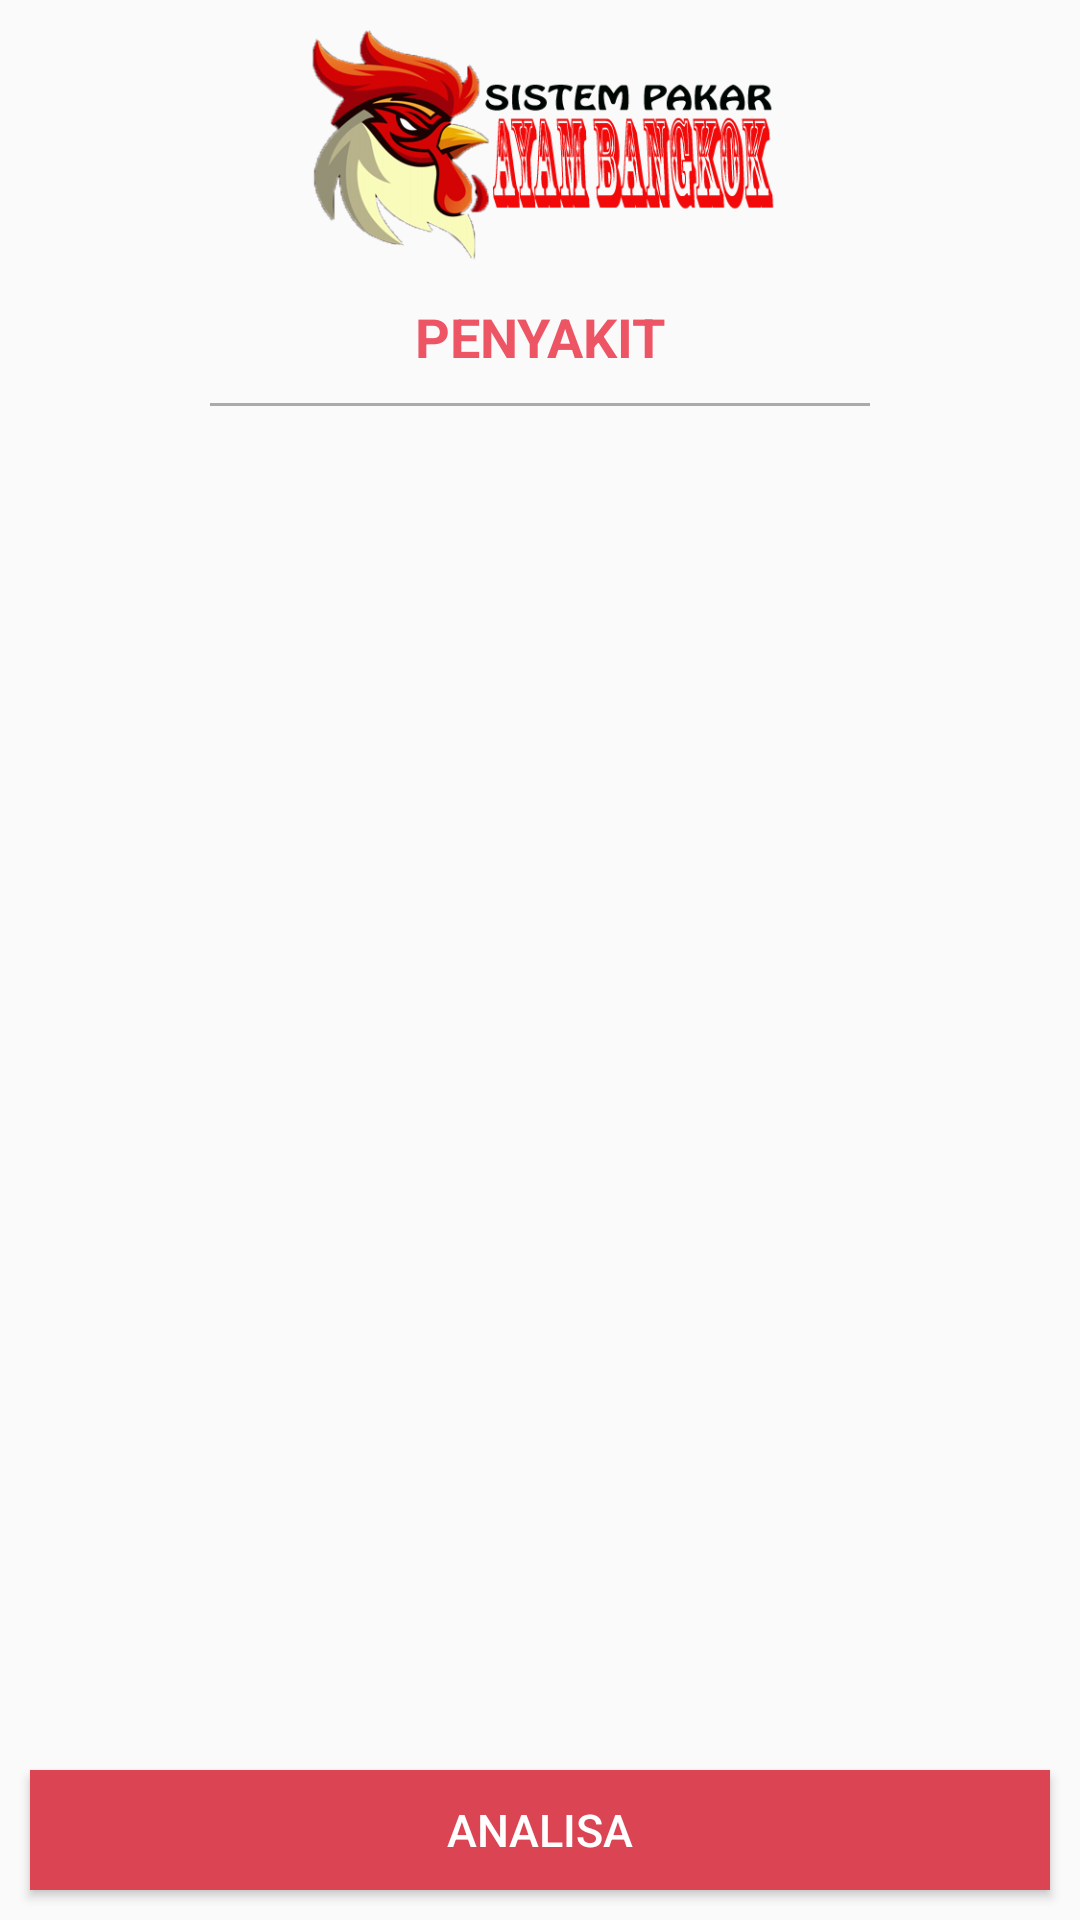

Here is an Android app screen rendered from its layout file. Give the layout XML and the strings, colors and styles it references.
<!-- AndroidManifest.xml: application theme AppTheme -->
<!-- res/layout/activity_gejala.xml -->
<?xml version="1.0" encoding="utf-8"?>

<LinearLayout xmlns:android="http://schemas.android.com/apk/res/android"
    xmlns:app="http://schemas.android.com/apk/res-auto"
    xmlns:tools="http://schemas.android.com/tools"
    android:layout_width="match_parent"
    android:layout_height="match_parent"
    android:orientation="vertical"
    tools:context=".Gejala">

    <ImageView
        android:layout_width="match_parent"
        android:layout_height="80dp"
        android:layout_marginTop="10dp"
        android:src="@drawable/bangkuk"/>

    <TextView
        android:id="@+id/textView1"
        android:layout_width="match_parent"
        android:layout_height="wrap_content"
        android:gravity="center"
        android:textColor="@color/colorGrapeFruit"
        android:text="PENYAKIT"
        android:textSize="18dp"
        android:layout_marginTop="10dp"
        android:textStyle="bold"/>
    <View
        android:layout_width="match_parent"
        android:layout_height="1dp"
        android:layout_marginRight="70dp"
        android:layout_marginLeft="70dp"
        android:layout_marginTop="10dp"
        android:layout_marginBottom="10dp"
        android:background="@android:color/darker_gray"/>

    <ScrollView
        android:layout_weight="1"
        android:layout_width="match_parent"
        android:layout_height="match_parent">

        <LinearLayout
            android:orientation="vertical"
            android:layout_width="match_parent"
            android:layout_height="wrap_content">
            <androidx.recyclerview.widget.RecyclerView
                android:layout_width="match_parent"
                android:layout_height="match_parent"
                android:id="@+id/recyGejala"
                tools:listitem="@layout/item_gejala"/>
        </LinearLayout>
    </ScrollView>

    <Button
        android:id="@+id/btnAnalis"
        android:layout_margin="10dp"
        android:layout_width="match_parent"
        android:layout_height="40dp"
        android:layout_gravity="center"
        android:background="@color/colorGrapeFruitDark"
        android:text="ANALISA"
        android:textColor="@color/colorWhite"
        android:textSize="15dp" />

</LinearLayout>
<!-- res/layout/item_gejala.xml (included above) -->
<?xml version="1.0" encoding="utf-8"?>
<LinearLayout
    xmlns:android="http://schemas.android.com/apk/res/android" android:layout_width="match_parent"
    android:orientation="vertical"
    android:padding="10dp"
    android:layout_height="wrap_content">
    <TextView
        android:id="@+id/nmGejala"
        android:layout_marginTop="8dp"
        android:layout_width="match_parent"
        android:layout_height="wrap_content"
        android:textSize="20sp"
        />
    <TextView
        android:layout_marginTop="10dp"
        android:layout_width="match_parent"
        android:layout_height="wrap_content"
        android:textSize="10sp"
        android:text="Pilih Kepastian Berikut "/>
    <RadioGroup
        android:layout_width="match_parent"
        android:layout_height="wrap_content"
        android:orientation="horizontal"
        android:id="@+id/radioGrup">
        <RadioButton
            android:id="@+id/r1"
            android:textSize="10sp"
            android:text="Tidak"
            android:layout_width="0dp"
            android:layout_height="match_parent"
            android:layout_weight="1"/>
        <RadioButton
            android:id="@+id/r2"
            android:textSize="10sp"
            android:text="Tidak Tahu"
            android:layout_width="0dp"
            android:layout_height="match_parent"
            android:layout_weight="1"/>
        <RadioButton
            android:id="@+id/r3"
            android:textSize="10sp"
            android:text="Sedikit Yakin"
            android:layout_width="0dp"
            android:layout_height="match_parent"
            android:layout_weight="1"/>
        <RadioButton
            android:id="@+id/r4"
            android:textSize="10sp"
            android:text="Cukup Yakin"
            android:layout_width="0dp"
            android:layout_height="match_parent"
            android:layout_weight="1"/>
        <RadioButton
            android:id="@+id/r5"
            android:textSize="10sp"
            android:text="Yakin"
            android:layout_width="0dp"
            android:layout_height="match_parent"
            android:layout_weight="1"/>
        <RadioButton
            android:id="@+id/r6"
            android:textSize="10sp"
            android:text="Sangat Yakin"
            android:layout_width="0dp"
            android:layout_height="match_parent"
            android:layout_weight="1"/>
    </RadioGroup>
    <View
        android:layout_width="match_parent"
        android:layout_height="1dp"
        android:background="@android:color/darker_gray"
        android:layout_marginLeft="5dp"
        android:layout_marginRight="5dp"/>
    <TextView
        android:layout_width="0dp"
        android:layout_height="0dp"
        android:visibility="gone"
        android:id="@+id/idsoal"/>
    <TextView
        android:layout_width="0dp"
        android:layout_height="0dp"
        android:visibility="gone"
        android:id="@+id/idcfuser"/>
</LinearLayout>
<!-- resources referenced by this layout -->
<resources>
  <color name="colorGrapeFruit">#ED5565</color>
  <color name="colorGrapeFruitDark">#DA4453</color>
  <color name="colorWhite">#FFFFFF</color>
  <!-- drawable bangkuk: png bitmap (drawable, 78553 bytes) -->
  <style name="AppTheme" parent="Theme.AppCompat.Light.DarkActionBar">
          
          <item name="colorPrimary">@color/colorGrapeFruit</item>
          <item name="colorPrimaryDark">@color/colorGrapeFruitDark</item>
          <item name="colorAccent">@color/colorAccent</item>
      </style>
  <color name="colorAccent">#03DAC5</color>
</resources>
